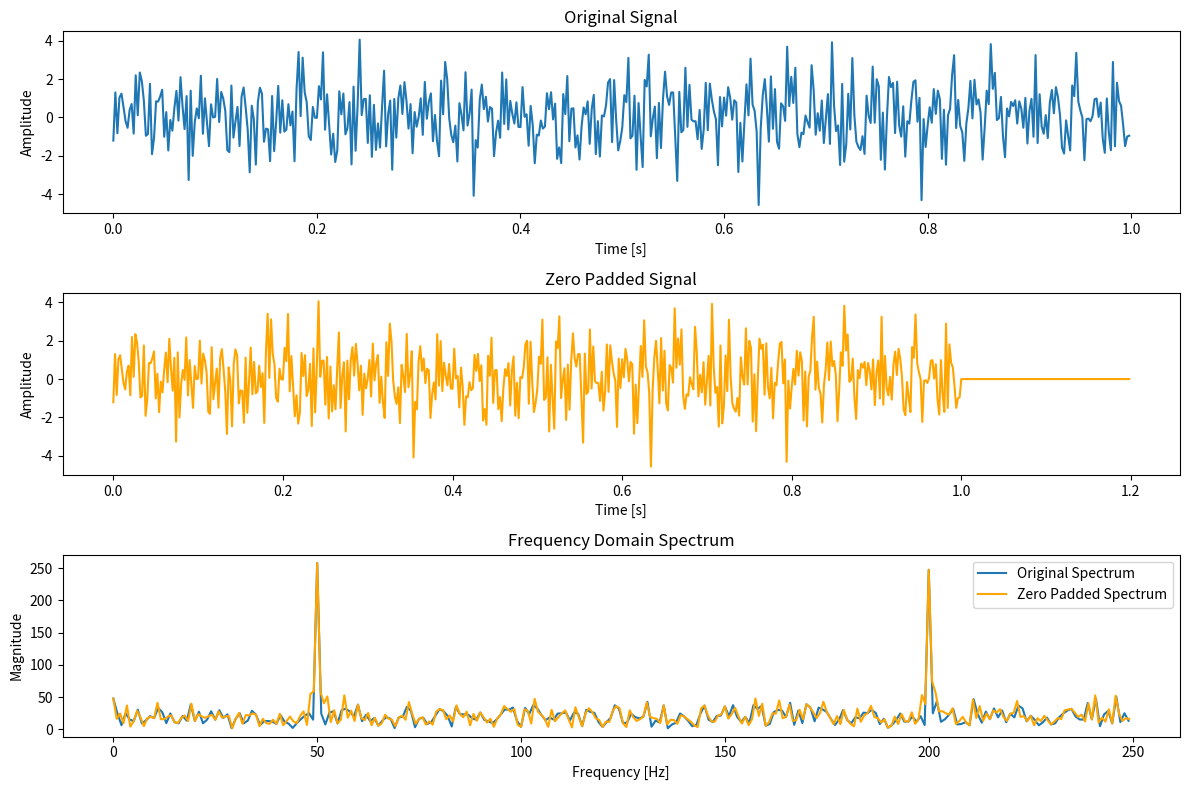

Generate this figure with matplotlib:
import numpy as np
import matplotlib.pyplot as plt

''' I don't see much of use in this but maybe this is a bad example'''
# Step 1: Create a signal with spectral leakage
fs = 500  # Sampling frequency
T = 1/fs  # Sampling period
t = np.arange(0, 1, T)  # Time vector
f1 = 50  # Low frequency
f2 = 200  # High frequency

# Step 1: Create a signal (same as before)
noise = np.random.normal(0, 1.0, len(t))  # Gaussian noise
x = np.sin(2 * np.pi * f1 * t) + np.sin(2 * np.pi * f2 * t) + noise

# Step 2: Zero padding (add 100 zeros)
x_padded = np.pad(x, (0, 100), 'constant')

# Step 3: Compute the DFT of the original and padded signal
X = np.fft.fft(x)
X_padded = np.fft.fft(x_padded)

# Step 4: Frequency axis for both
frequencies = np.fft.fftfreq(len(x), T)
frequencies_padded = np.fft.fftfreq(len(x_padded), T)

# Step 5: Plotting the results
plt.figure(figsize=(12, 8))

# Plot the original and padded signals
plt.subplot(3, 1, 1)
plt.plot(t, x, label='Original Signal')
plt.title('Original Signal')
plt.xlabel('Time [s]')
plt.ylabel('Amplitude')

t_padded = np.arange(0, len(x_padded)*T, T)  # Adjusted time vector for the padded signal
plt.subplot(3, 1, 2)
plt.plot(t_padded, x_padded, label='Zero Padded Signal', color='orange')
plt.title('Zero Padded Signal')
plt.xlabel('Time [s]')
plt.ylabel('Amplitude')

# Plot the frequency spectrum of both
plt.subplot(3, 1, 3)
plt.plot(frequencies[:len(x)//2], np.abs(X)[:len(x)//2], label='Original Spectrum')
plt.plot(frequencies_padded[:len(x_padded)//2], np.abs(X_padded)[:len(x_padded)//2], label='Zero Padded Spectrum', color='orange')
plt.title('Frequency Domain Spectrum')
plt.xlabel('Frequency [Hz]')
plt.ylabel('Magnitude')
plt.legend()

plt.tight_layout()
plt.show()
